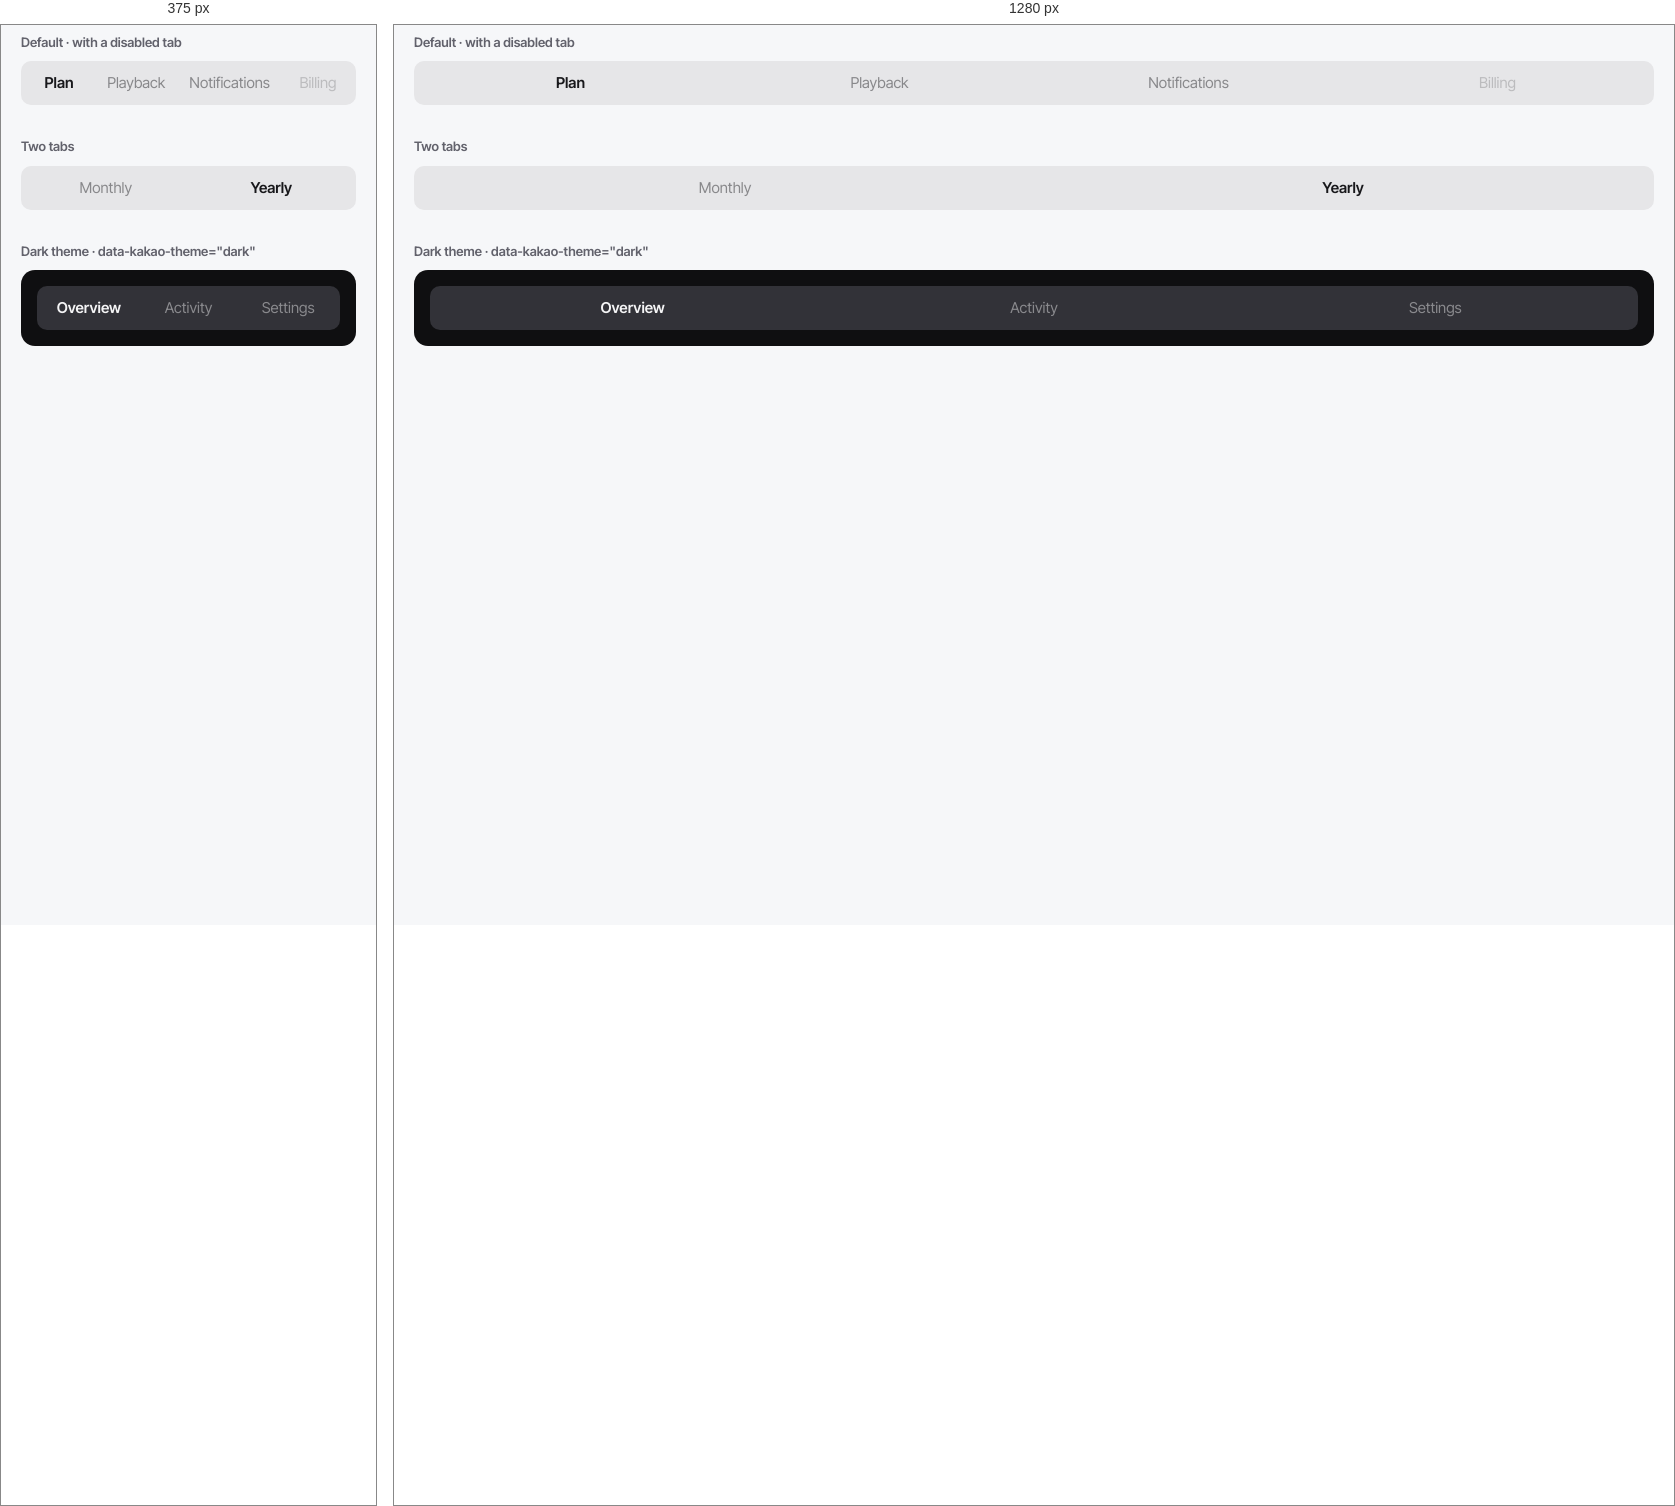
Rendered at 375 px and 1280 px, left to right.

<!-- file: construction.html -->
<!DOCTYPE html>
<html lang="en">
<head>
<meta charset="UTF-8" />
<meta name="viewport" content="width=device-width, initial-scale=1.0" />
<title>kakao-tabs - Construction</title>
<link rel="stylesheet" href="../../shared/tokens.css" />
<link rel="stylesheet" href="../../shared/font.css" />
<link rel="stylesheet" href="../../shared/themes.css" />
<script src="../../shared/component-api.js"></script>
<script src="../../shared/page-cloak.js"></script>
<script src="../../components/theme-switch/theme-switch.js"></script>
<link rel="stylesheet" href="../../shared/construction.css" />
<link rel="stylesheet" href="../button/button.css" />
<link rel="stylesheet" href="tabs.css" />
<script src="../button/button.js" defer></script>
<script src="tabs.js" defer></script>
<script src="../../shared/construction.js" defer></script>
<style>
  .dark-sample { padding: 1rem; border-radius: var(--kakao-radius-lg, 14px); background: var(--kakao-color-page); color: var(--kakao-color-text); }
</style>
<script src="../header-bar/header-bar.js" defer></script>
</head>
<body>
<kakao-header-bar>
  <kakao-theme-switch slot="end"></kakao-theme-switch>
</kakao-header-bar>
<main data-construction data-target="tabs" data-source="tabs.css" data-title="Tabs">
  <div class="construction-preview">
    <figure>
      <figcaption>Default · with a disabled tab</figcaption>
      <kakao-tabs>
        <kakao-tab selected>Plan</kakao-tab>
        <kakao-tab>Playback</kakao-tab>
        <kakao-tab>Notifications</kakao-tab>
        <kakao-tab disabled>Billing</kakao-tab>
      </kakao-tabs>
    </figure>
    <figure>
      <figcaption>Two tabs</figcaption>
      <kakao-tabs>
        <kakao-tab>Monthly</kakao-tab>
        <kakao-tab selected>Yearly</kakao-tab>
      </kakao-tabs>
    </figure>
    <figure>
      <figcaption>Dark theme · data-kakao-theme="dark"</figcaption>
      <div class="dark-sample" data-kakao-theme="dark">
        <kakao-tabs>
          <kakao-tab selected>Overview</kakao-tab>
          <kakao-tab>Activity</kakao-tab>
          <kakao-tab>Settings</kakao-tab>
        </kakao-tabs>
      </div>
    </figure>
  </div>

  <script type="application/json" class="construction-manifest">
  [
    { "property": "--kakao-tabs-bg", "label": "Background", "group": "Colour", "type": "color" },
    { "property": "--kakao-tabs-color", "label": "Text", "group": "Colour", "type": "color", "hint": "default: inherited" },
    { "property": "--kakao-tabs-thumb-bg", "label": "Thumb", "group": "Colour", "type": "color" },
    { "property": "--kakao-tabs-hold-glow", "label": "Hold glow", "group": "Colour", "type": "color", "hint": "press and hold" },
    { "property": "--kakao-tabs-focus-color", "label": "Focus ring", "group": "Colour", "type": "color" },

    { "property": "--kakao-tabs-padding", "label": "Padding", "group": "Size & spacing", "type": "length" },
    { "property": "--kakao-tabs-gap", "label": "Gap", "group": "Size & spacing", "type": "length" },
    { "property": "--kakao-tabs-scroll-fade", "label": "Edge fade", "group": "Size & spacing", "type": "length", "hint": "when the tabs scroll sideways" },
    { "property": "--kakao-tabs-tab-padding", "label": "Tab padding", "group": "Size & spacing", "type": "text", "hint": "1–4 lengths" },
    { "property": "--kakao-tabs-tab-padding-compact", "label": "Tab padding on phones", "group": "Size & spacing", "type": "text", "hint": "1–4 lengths" },
    { "property": "--kakao-tabs-tab-line-height", "label": "Tab line height", "group": "Size & spacing", "type": "length", "hint": "with padding 8px: 44px total" },
    { "property": "--kakao-tabs-tab-min-width", "label": "Tab min width", "group": "Size & spacing", "type": "length" },

    { "property": "--kakao-tabs-radius", "label": "Radius", "group": "Shape", "type": "radius" },
    { "property": "--kakao-tabs-thumb-radius", "label": "Thumb radius", "group": "Shape", "type": "radius" },

    { "property": "--kakao-tabs-tab-weight", "label": "Tab weight", "group": "Typography", "type": "number", "min": 100, "max": 900, "step": 50 },
    { "property": "--kakao-tabs-selected-weight", "label": "Selected weight", "group": "Typography", "type": "number", "min": 100, "max": 900, "step": 50 },

    { "property": "--kakao-tabs-thumb-shadow", "label": "Thumb shadow", "group": "Effects", "type": "shadow" },
    { "property": "--kakao-tabs-tab-opacity", "label": "Unselected opacity", "group": "Effects", "type": "number", "min": 0, "max": 1 },
    { "property": "--kakao-tabs-disabled-opacity", "label": "Disabled opacity", "group": "Effects", "type": "number", "min": 0, "max": 1 },

    { "property": "--kakao-tabs-transition", "label": "Transition", "group": "Motion", "type": "duration" }

  ]
  </script>
</main>
</body>
</html>


/* @media block from construction.css */
@media (max-width: 860px) {
  .construction-body { grid-template-columns: minmax(0, 1fr); }
}

/* @media block from construction.css */
@media (max-width: 860px) { .construction-canvas { position: static; } }

/* @media block from tabs.css */
@media (max-width: 480px) {
  kakao-tab {
    min-width: 0;
    padding: var(--_tab-padding-compact);
  }
}